Run: headless pygame with SDL's dummy video driver; simulated clock (each Clock.tick advances the game by its frame time, no real sleeping); random seed 0; keys injected as events and as key.get_pressed() state; no mouse input; restart key RETURN tapped at the start of phases 3 and 4.
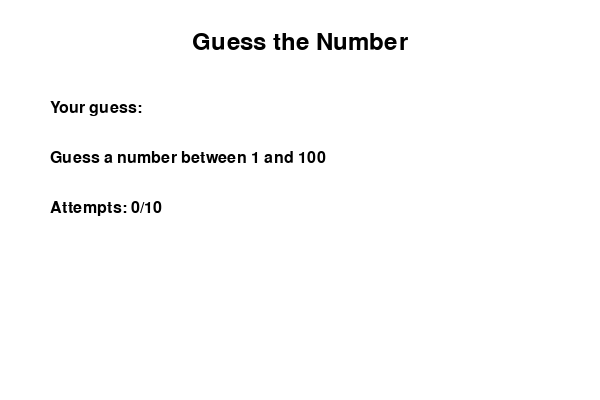
Frame 1 of 4 · flips 1–60 · no input
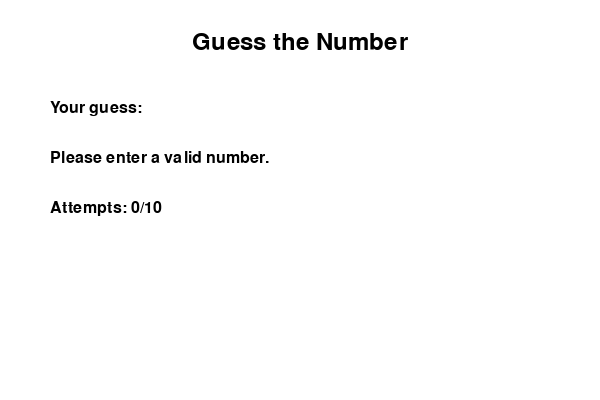
Frame 2 of 4 · flips 61–180 · tapped SPACE, RETURN · held RIGHT (→), D
Frame 3 of 4 · flips 181–300 · tapped RETURN · held DOWN (↓), S · screen unchanged from frame 2, image omitted
Frame 4 of 4 · flips 301–420 · tapped RETURN · held LEFT (←), A, UP (↑), W · screen unchanged from frame 3, image omitted

The pygame program that drew these frames:

import pygame
import sys
from random import randint

pygame.init()
WIDTH, HEIGHT = 600, 400
screen = pygame.display.set_mode((WIDTH, HEIGHT))
pygame.display.set_caption("Guess the Number Game")

FONT = pygame.font.SysFont("Arial", 24)
BIG_FONT = pygame.font.SysFont("Arial", 36)

WHITE = (255, 255, 255)
BLACK = (0, 0, 0)

secret_number = randint(1, 100)
max_attempts = 10
attempts = 0
user_input = ""
message = "Guess a number between 1 and 100"
game_over = False

clock = pygame.time.Clock()
running = True

while running:
    screen.fill(WHITE)
    for event in pygame.event.get():
        if event.type == pygame.QUIT:
            running = False

        if not game_over:
            if event.type == pygame.KEYDOWN:
                if event.key == pygame.K_RETURN:
                    if user_input.isdigit():
                        guess = int(user_input)
                        attempts += 1
                        if guess < secret_number:
                            message = "Too low!"
                        elif guess > secret_number:
                            message = "Too high!"
                        else:
                            message = f"You guessed it! It was {secret_number}"
                            game_over = True
                    else:
                        message = "Please enter a valid number."
                    user_input = ""
                elif event.key == pygame.K_BACKSPACE:
                    user_input = user_input[:-1]
                else:
                    if event.unicode.isdigit():
                        user_input += event.unicode

    if attempts >= max_attempts and not game_over:
        message = f"Out of attempts! The number was {secret_number}"
        game_over = True

    # --- Render UI ---
    title_text = BIG_FONT.render("Guess the Number", True, BLACK)
    input_text = FONT.render("Your guess: " + user_input, True, BLACK)
    message_text = FONT.render(message, True, BLACK)
    attempts_text = FONT.render(f"Attempts: {attempts}/{max_attempts}", True, BLACK)

    screen.blit(title_text, (WIDTH//2 - title_text.get_width()//2, 30))
    screen.blit(input_text, (50, 100))
    screen.blit(message_text, (50, 150))
    screen.blit(attempts_text, (50, 200))

    pygame.display.flip()
    clock.tick(30)

pygame.quit()
sys.exit()
